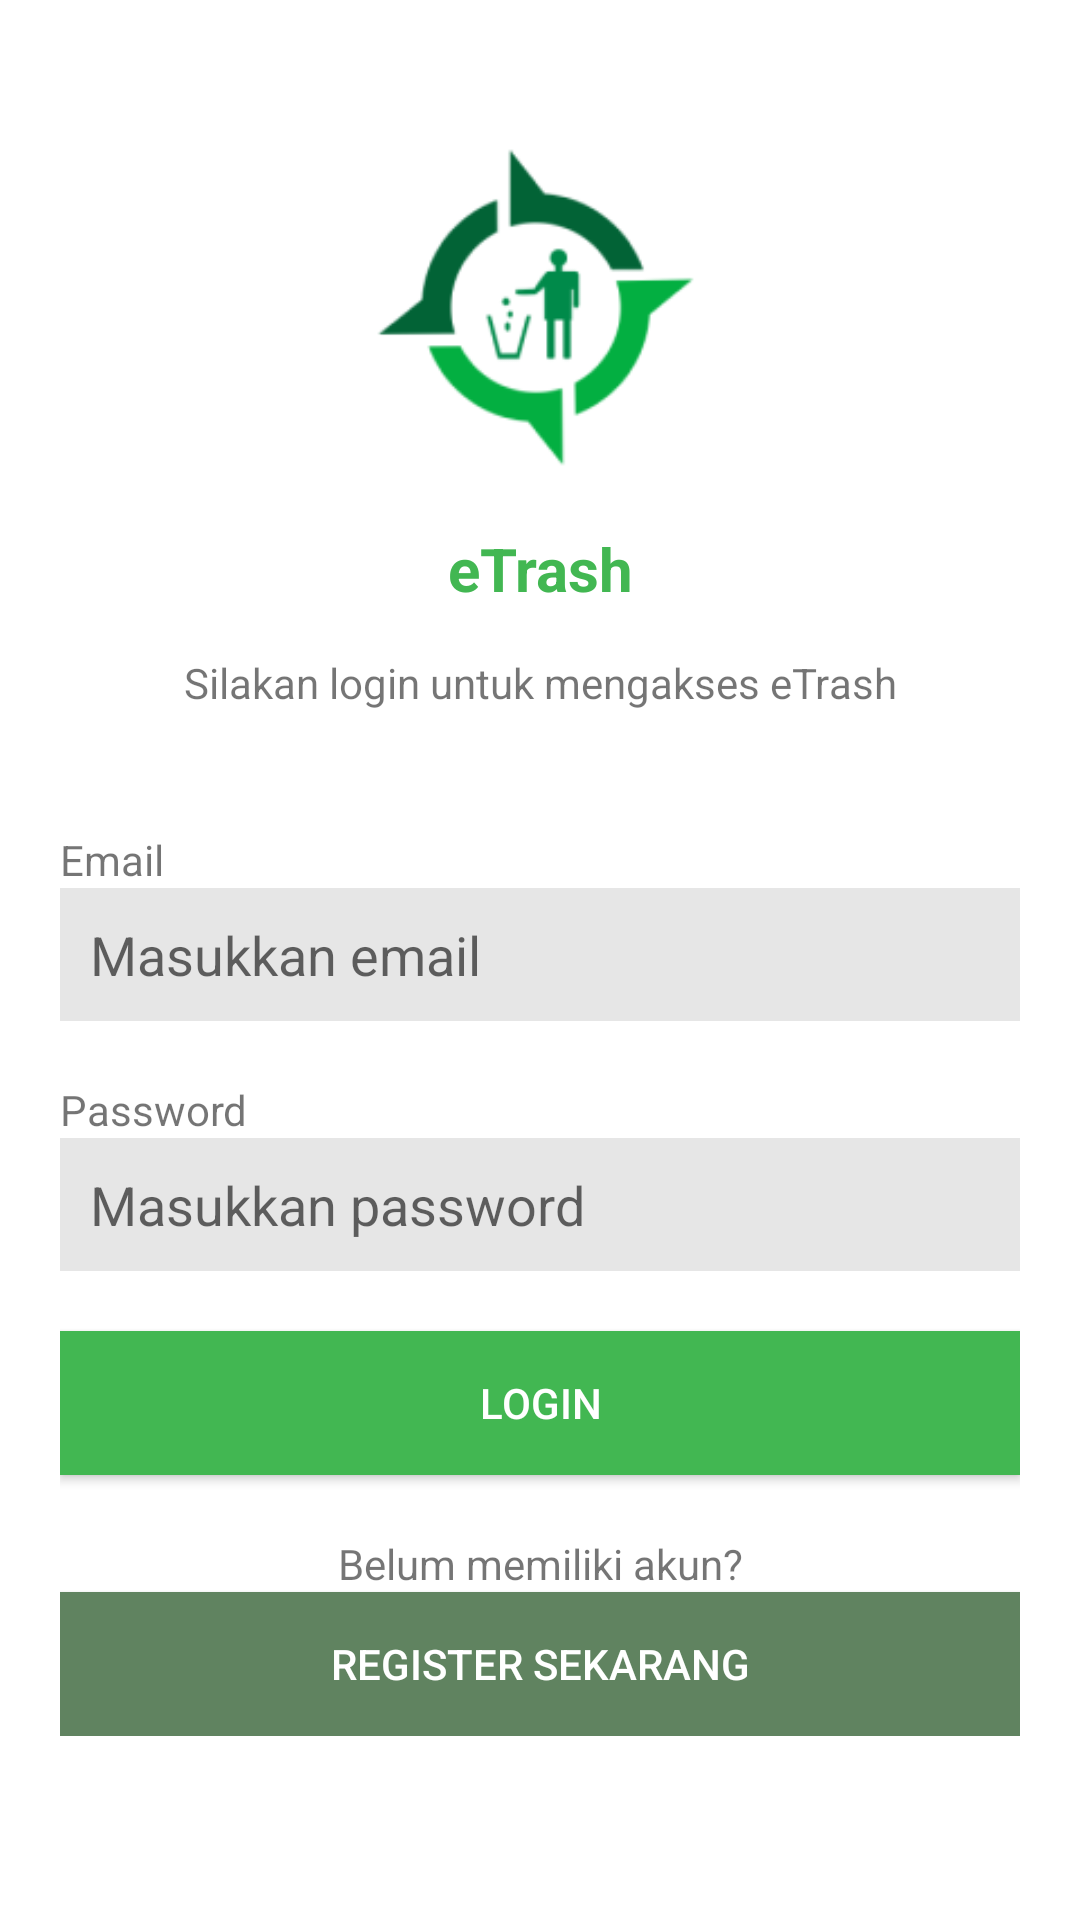

Layout XML and referenced resources for this Android screen:
<!-- AndroidManifest.xml: application theme Theme.ETrash -->
<!-- res/layout/activity_login.xml -->
<?xml version="1.0" encoding="utf-8"?>
<androidx.constraintlayout.widget.ConstraintLayout xmlns:android="http://schemas.android.com/apk/res/android"
    xmlns:app="http://schemas.android.com/apk/res-auto"
    xmlns:tools="http://schemas.android.com/tools"
    android:layout_width="match_parent"
    android:layout_height="match_parent"
    tools:context=".MainActivity">

    <RelativeLayout
        android:gravity="center"
        android:layout_width="match_parent"
        android:background="@color/white"
        android:layout_height="match_parent">

        <ProgressBar
            android:id="@+id/progress_bar"
            android:layout_width="wrap_content"
            android:layout_height="wrap_content"
            android:layout_centerInParent="true"
            android:visibility="gone" />

        <ScrollView
            android:layout_width="match_parent"
            android:layout_height="wrap_content">

            <LinearLayout
                android:layout_width="match_parent"
                android:layout_height="wrap_content"
                android:gravity="center"
                android:orientation="vertical">

                <ImageView
                    android:layout_width="120dp"
                    android:layout_height="120dp"
                    android:layout_gravity="center"
                    android:src="@drawable/iconlogo"/>

                <TextView
                    android:layout_width="match_parent"
                    android:layout_height="wrap_content"
                    android:text="eTrash"
                    android:textColor="@color/etrash"
                    android:textAlignment="center"
                    android:textSize="20dp"
                    android:textStyle="bold"
                    android:padding="15dp"/>

                <TextView
                    android:paddingBottom="20dp"
                    android:gravity="center"
                    android:layout_width="match_parent"
                    android:layout_height="wrap_content"
                    android:text="Silakan login untuk mengakses eTrash"/>

                <LinearLayout
                    android:layout_width="match_parent"
                    android:layout_height="wrap_content"
                    android:orientation="vertical"
                    android:padding="20dp">

                    <TextView
                        android:layout_width="match_parent"
                        android:layout_height="wrap_content"
                        android:text="Email"/>

                    <EditText
                        android:padding="10dp"
                        android:hint="Masukkan email"
                        android:layout_width="match_parent"
                        android:layout_height="wrap_content"
                        android:background="@color/grey_10"
                        android:id="@+id/etEmail"/>

                    <View
                        android:layout_width="match_parent"
                        android:layout_height="20dp"/>

                    <TextView
                        android:layout_width="match_parent"
                        android:layout_height="wrap_content"
                        android:text="Password"/>

                    <EditText
                        android:inputType="textPassword"
                        android:padding="10dp"
                        android:hint="Masukkan password"
                        android:layout_width="match_parent"
                        android:layout_height="wrap_content"
                        android:background="@color/grey_10"
                        android:id="@+id/etPassword"/>

                    <View
                        android:layout_width="match_parent"
                        android:layout_height="20dp"/>

                    <androidx.appcompat.widget.AppCompatButton
                        android:id="@+id/btnLogin"
                        android:layout_width="match_parent"
                        android:layout_height="wrap_content"
                        android:background="@color/etrash"
                        android:textColor="@color/white"
                        android:text="Login"/>

                    <View
                        android:layout_width="match_parent"
                        android:layout_height="10dp"/>

                    <TextView
                        android:layout_marginTop="10dp"
                        android:layout_width="match_parent"
                        android:layout_height="wrap_content"
                        android:gravity="center"
                        android:text="Belum memiliki akun?"/>

                    <androidx.appcompat.widget.AppCompatButton
                        android:id="@+id/btnRegister"
                        android:layout_width="match_parent"
                        android:layout_height="wrap_content"
                        android:background="@color/green_agshop"
                        android:textColor="@color/white"
                        android:text="Register Sekarang"/>

                </LinearLayout>


            </LinearLayout>

        </ScrollView>

    </RelativeLayout>

</androidx.constraintlayout.widget.ConstraintLayout>
<!-- resources referenced by this layout -->
<resources>
  <color name="etrash">#42b752</color>
  <color name="green_agshop">#608360</color>
  <color name="grey_10">#e6e6e6</color>
  <color name="white">#FFFFFF</color>
  <!-- drawable iconlogo: png bitmap (drawable, 8923 bytes) -->
  <style name="Theme.ETrash" parent="Theme.MaterialComponents.DayNight.DarkActionBar">
          
          <item name="colorPrimary">#42b752</item>
          <item name="colorPrimaryVariant">#42b752</item>
          <item name="colorOnPrimary">@color/white</item>
          
          <item name="colorSecondary">#42b752</item>
          <item name="colorSecondaryVariant">#42b752</item>
          <item name="colorOnSecondary">@color/black</item>
          <item name="colorControlNormal">@color/white</item>
          
          <item name="android:statusBarColor" tools:targetApi="l">?attr/colorPrimaryVariant</item>
          
      </style>
  <color name="black">#1a1a1a</color>
</resources>
